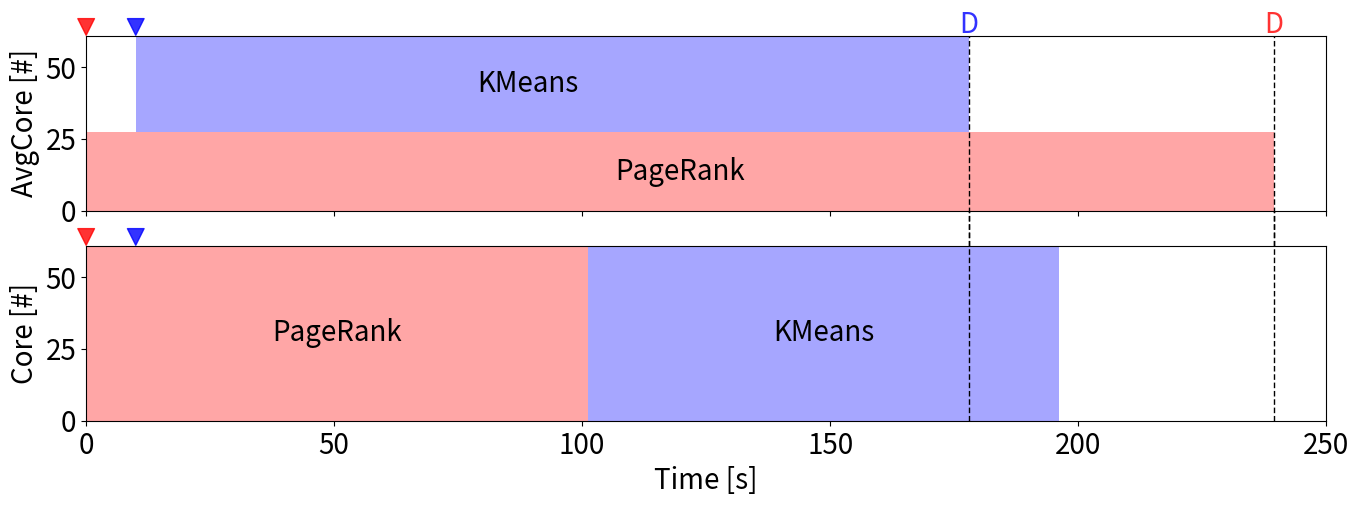

Python code for this plot:
import matplotlib
import matplotlib.patches as patches
import matplotlib.pyplot as plt
from matplotlib.font_manager import FontProperties

LABEL_SIZE = 20
PLOT_PARAMETERS = {
    'axes.labelsize': LABEL_SIZE,  # fontsize for x and y labels (was 10)
    'axes.titlesize': 8,
    'font.size': LABEL_SIZE,  # was 10
    'legend.fontsize': LABEL_SIZE,  # was 10
    'xtick.labelsize': LABEL_SIZE,
    'ytick.labelsize': LABEL_SIZE,
}

matplotlib.rcParams.update(PLOT_PARAMETERS)

CPUTIME_KMEANS_20 = 5348
CPUTIME_PAGERANK_0 = 6160
CPUTIME_PAGERANK_40 = 6160
CPUTIME_KMEANS_0 = 5768

COLOR_PAGERANK = "red"
COLOR_KMEANS = "blue"
ALPHA = 0.35
AVG_ALLOCATION_KEAMNS_0 = 43.7
AVG_ALLOCATION_KEAMNS_20 = 33.63
AVG_ALLOCATION_PAGERANK_40 = 27.2

DEADLINE_PAGERANK_40 = 239.474
DEADLINE_KMEANS_0 = 140.000
DEADLINE_KMEANS_20 = 168.000

KMEANS_SUBMISSION = 10

font0 = FontProperties()
font = font0.copy()
font.set_family('sans-serif')
style = "normal"

fig1, (ax1, ax2) = plt.subplots(2, sharex=True, sharey=True, figsize=(16, 5), dpi=300)
ax1.add_patch(
    patches.Rectangle(
        (0, 0),  # (x,y)
        DEADLINE_PAGERANK_40,  # width
        AVG_ALLOCATION_PAGERANK_40,  # height
        color=COLOR_PAGERANK,
        alpha=ALPHA,
        label='PageRank',
        linewidth=0,
    )
)
ax1.text(DEADLINE_PAGERANK_40 / 2, AVG_ALLOCATION_PAGERANK_40 / 2, 'PageRank',
         horizontalalignment='center',
         verticalalignment='center',
         fontsize=LABEL_SIZE, color='black',
         fontproperties=font,
         )
ax1.add_patch(
    patches.Rectangle(
        (KMEANS_SUBMISSION, AVG_ALLOCATION_PAGERANK_40),  # (x,y)
        DEADLINE_KMEANS_20,  # width
        AVG_ALLOCATION_KEAMNS_20,  # height
        color=COLOR_KMEANS,
        alpha=ALPHA,
        label='KMeans',
        linewidth=0
    )
)
ax1.text((KMEANS_SUBMISSION + DEADLINE_KMEANS_20) / 2,
         AVG_ALLOCATION_KEAMNS_20 / 2 + AVG_ALLOCATION_PAGERANK_40, 'KMeans',
         horizontalalignment='center',
         verticalalignment='center',
         fontproperties=font)

ax1.set_xlim(0.0, 250)
ax1.set_ylim(0.0, AVG_ALLOCATION_PAGERANK_40 + AVG_ALLOCATION_KEAMNS_20)

max_core = AVG_ALLOCATION_PAGERANK_40 + AVG_ALLOCATION_KEAMNS_20
pagerank_duration = CPUTIME_PAGERANK_0 / max_core
kmeans_duration = CPUTIME_KMEANS_0 / max_core
ax2.add_patch(
    patches.Rectangle(
        (0, 0),  # (x,y)
        pagerank_duration,  # width
        max_core,  # height
        color=COLOR_PAGERANK,
        alpha=ALPHA,
        label='PageRank',
        linewidth=0
    )
)
ax2.text(pagerank_duration / 2,
         max_core / 2, 'PageRank',
         horizontalalignment='center',
         verticalalignment='center',
         fontsize=LABEL_SIZE, color='black', fontproperties=font, )

ax2.add_patch(
    patches.Rectangle(
        (pagerank_duration, 0),
        # (x,y)
        kmeans_duration,  # width
        max_core,  # height
        color=COLOR_KMEANS,
        alpha=ALPHA,
        label='KMeans',
        linewidth=0
    )
)

ax2.text(pagerank_duration + kmeans_duration / 2,
         max_core / 2, 'KMeans',
         horizontalalignment='center',
         verticalalignment='center',
         fontsize=LABEL_SIZE, color='black', fontproperties=font, )

trans_ax1 = ax1.get_xaxis_transform()  # x in data untis, y in axes fraction
ax1.annotate('', xy=(0, 1), xytext=(0, 1.05), horizontalalignment='center',
             arrowprops=dict(fc=COLOR_PAGERANK, ec=COLOR_PAGERANK, alpha=0.8, shrink=0.05),
             xycoords=trans_ax1)

ax1.annotate('', xy=(KMEANS_SUBMISSION, 1), xytext=(KMEANS_SUBMISSION, 1.05),
             horizontalalignment='center',
             arrowprops=dict(fc=COLOR_KMEANS, ec=COLOR_KMEANS, alpha=0.8, shrink=0.05),
             xycoords=trans_ax1)

ax1.text(DEADLINE_PAGERANK_40, max_core + 1, "D",
         horizontalalignment='center', color=COLOR_PAGERANK, alpha=0.8)

ax1.text(KMEANS_SUBMISSION + DEADLINE_KMEANS_20, max_core + 1, "D",
         horizontalalignment='center', color=COLOR_KMEANS, alpha=0.8)

trans_ax2 = ax2.get_xaxis_transform()  # x in data untis, y in axes fraction
ax2.annotate('', xy=(0, 1), xytext=(0, 1.05), horizontalalignment='left',
             arrowprops=dict(fc=COLOR_PAGERANK, ec=COLOR_PAGERANK, alpha=0.8, shrink=0.05),
             xycoords=trans_ax2)
ax2.annotate('', xy=(KMEANS_SUBMISSION, 1), xytext=(KMEANS_SUBMISSION, 1.05),
             horizontalalignment='center',
             arrowprops=dict(fc=COLOR_KMEANS, ec=COLOR_KMEANS, alpha=0.8, shrink=0.05),
             xycoords=trans_ax2)

ax2.set_xlim(0.0, 250)
ax2.set_ylim(0.0, max_core)
ax2.set_xlabel("Time [s]")
ax2.set_ylabel("Core [#]")
ax1.set_ylabel("AvgCore [#]")

ax1.axvline(x=KMEANS_SUBMISSION + DEADLINE_KMEANS_20, ymin=-1.2, ymax=1, c="black", linestyle="--",
            linewidth=1, dashes=(4, 2),
            zorder=1, clip_on=False)
ax2.axvline(x=KMEANS_SUBMISSION + DEADLINE_KMEANS_20, ymin=0, ymax=1.2, c="black", linestyle="--",
            linewidth=1, dashes=(4, 2),
            zorder=1, clip_on=False)

ax1.axvline(x=DEADLINE_PAGERANK_40, ymin=-1.2, ymax=1, c="black", linestyle="--", linewidth=1,
            dashes=(4, 2),
            zorder=1, clip_on=False)
ax2.axvline(x=DEADLINE_PAGERANK_40, ymin=0, ymax=1.2, c="black", linestyle="--", linewidth=1,
            dashes=(4, 2),
            zorder=1, clip_on=False)
# ax1.legend(loc="best", framealpha=1.0)
fig1.savefig('spark-multi-app.pdf', dpi=300, bbox_inches='tight')
